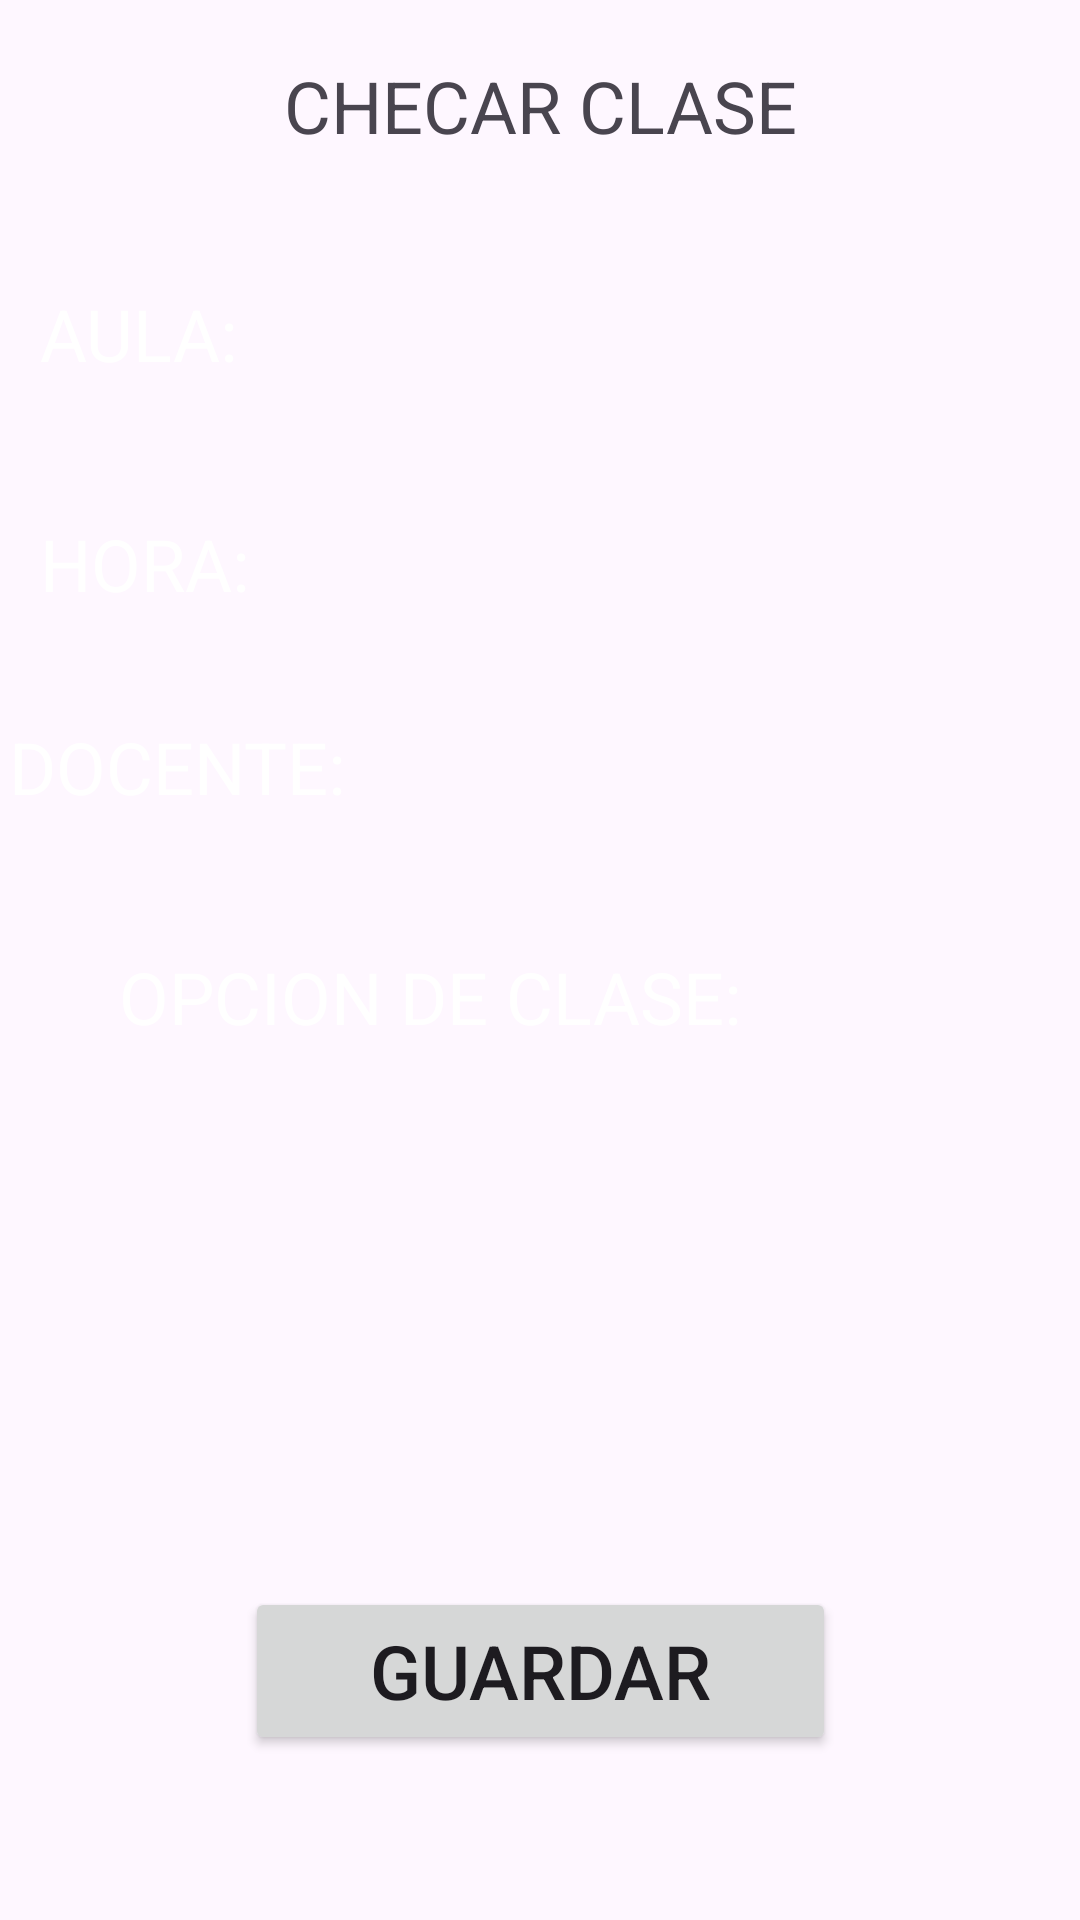

Produce the Android XML layout that renders to this screen, including the resource entries it uses.
<!-- AndroidManifest.xml: application theme Theme.Checktech -->
<!-- res/layout/activity_clases.xml -->
<?xml version="1.0" encoding="utf-8"?>
<androidx.constraintlayout.widget.ConstraintLayout xmlns:android="http://schemas.android.com/apk/res/android"
    xmlns:app="http://schemas.android.com/apk/res-auto"
    xmlns:tools="http://schemas.android.com/tools"
    android:id="@+id/chequeoClases"
    android:layout_width="match_parent"
    android:layout_height="match_parent"

    android:background="@drawable/f4"
    tools:context=".chequeoClases">

    <Spinner
        android:id="@+id/SpAula"
        android:layout_width="273dp"
        android:layout_height="50dp"
        android:layout_marginStart="12dp"

        android:layout_marginTop="24dp"
        android:background="@drawable/customspiner"
        app:layout_constraintBottom_toTopOf="@+id/guideline15"
        app:layout_constraintEnd_toEndOf="parent"
        app:layout_constraintHorizontal_bias="0.52"
        app:layout_constraintStart_toEndOf="@+id/textView5"
        app:layout_constraintTop_toTopOf="@+id/guideline13"
        app:layout_constraintVertical_bias="0.0" />

    <Spinner
        android:id="@+id/SpHORA"
        android:layout_width="273dp"
        android:layout_height="50dp"
        android:background="@drawable/customspiner"
        app:layout_constraintBottom_toTopOf="@+id/guideline14"
        app:layout_constraintEnd_toEndOf="@+id/SpAula"
        app:layout_constraintHorizontal_bias="1.0"

        app:layout_constraintStart_toStartOf="@+id/SpAula"
        app:layout_constraintTop_toTopOf="@+id/guideline15" />

    <TextView
        android:id="@+id/textView3"
        android:layout_width="wrap_content"
        android:layout_height="wrap_content"
        android:text="CHECAR CLASE"
        android:textSize="24sp"
        app:layout_constraintBottom_toTopOf="@+id/guideline13"
        app:layout_constraintEnd_toEndOf="parent"
        app:layout_constraintStart_toStartOf="parent"
        app:layout_constraintTop_toTopOf="parent" />

    <TextView
        android:id="@+id/textView5"
        android:layout_width="85dp"
        android:layout_height="49dp"
        android:text="AULA:"
        android:textColor="@color/design_default_color_on_primary"

        android:textSize="24sp"
        app:layout_constraintBottom_toBottomOf="@+id/SpAula"
        app:layout_constraintEnd_toEndOf="parent"
        app:layout_constraintHorizontal_bias="0.049"
        app:layout_constraintStart_toStartOf="parent"
        app:layout_constraintTop_toTopOf="@+id/SpAula" />

    <TextView
        android:id="@+id/textView6"
        android:layout_width="85dp"
        android:layout_height="49dp"
        android:text="HORA:"
        android:textColor="@color/design_default_color_on_primary"

        android:textSize="24sp"
        app:layout_constraintBottom_toBottomOf="@+id/SpHORA"
        app:layout_constraintEnd_toEndOf="parent"
        app:layout_constraintHorizontal_bias="0.049"
        app:layout_constraintStart_toStartOf="parent"
        app:layout_constraintTop_toTopOf="@+id/SpHORA" />

    <TextView
        android:id="@+id/textView7"
        android:layout_width="291dp"
        android:layout_height="42dp"

        android:layout_marginTop="20dp"
        android:text="OPCION DE CLASE:"
        android:textColor="@color/design_default_color_on_primary"
        android:textSize="24sp"
        app:layout_constraintEnd_toEndOf="parent"
        app:layout_constraintHorizontal_bias="0.575"
        app:layout_constraintStart_toStartOf="parent"
        app:layout_constraintTop_toTopOf="@+id/guideline27" />

    <TextView
        android:id="@+id/textView8"
        android:layout_width="119dp"
        android:layout_height="39dp"

        android:text="DOCENTE:"
        android:textColor="@color/design_default_color_on_primary"
        android:textSize="24sp"
        app:layout_constraintBottom_toBottomOf="@+id/SpDocente"
        app:layout_constraintEnd_toEndOf="parent"
        app:layout_constraintHorizontal_bias="0.013"
        app:layout_constraintStart_toStartOf="parent"
        app:layout_constraintTop_toTopOf="@+id/SpDocente" />

    <androidx.constraintlayout.widget.Guideline
        android:id="@+id/guideline10"
        android:layout_width="wrap_content"
        android:layout_height="wrap_content"
        android:orientation="vertical"
        app:layout_constraintGuide_percent="0.5" />

    <Spinner
        android:id="@+id/SpDocente"
        android:layout_width="246dp"
        android:layout_height="44dp"
        android:background="@drawable/customspiner"
        app:layout_constraintEnd_toEndOf="@+id/SpHORA"
        app:layout_constraintHorizontal_bias="0.777"
        app:layout_constraintStart_toStartOf="@+id/SpHORA"

        app:layout_constraintTop_toTopOf="@+id/guideline14" />

    <Spinner
        android:id="@+id/SpAction"
        android:layout_width="346dp"
        android:layout_height="47dp"
        android:layout_marginBottom="24dp"
        android:background="@drawable/customspiner"
        app:layout_constraintBottom_toTopOf="@+id/guideline11"

        app:layout_constraintEnd_toEndOf="@+id/textView7"
        app:layout_constraintHorizontal_bias="0.615"
        app:layout_constraintStart_toStartOf="@+id/textView7"
        app:layout_constraintTop_toTopOf="@+id/guideline26" />

    <Button
        android:id="@+id/btnguardarclase"
        android:layout_width="197dp"
        android:layout_height="56dp"
        android:layout_marginTop="36dp"
        android:text="GUARDAR"
        android:textSize="25dp"
        app:layout_constraintEnd_toEndOf="parent"
        app:layout_constraintStart_toStartOf="parent"
        app:layout_constraintTop_toTopOf="@+id/guideline11" />

    <androidx.constraintlayout.widget.Guideline
        android:id="@+id/guideline11"
        android:layout_width="wrap_content"
        android:layout_height="wrap_content"
        android:orientation="horizontal"
        app:layout_constraintGuide_percent="0.77017784" />

    <androidx.constraintlayout.widget.Guideline
        android:id="@+id/guideline13"
        android:layout_width="wrap_content"
        android:layout_height="wrap_content"
        android:orientation="horizontal"
        app:layout_constraintGuide_percent="0.11" />

    <androidx.constraintlayout.widget.Guideline
        android:id="@+id/guideline14"
        android:layout_width="wrap_content"
        android:layout_height="wrap_content"
        android:orientation="horizontal"
        app:layout_constraintGuide_percent="0.37" />

    <androidx.constraintlayout.widget.Guideline
        android:id="@+id/guideline15"
        android:layout_width="wrap_content"
        android:layout_height="wrap_content"
        android:orientation="horizontal"
        app:layout_constraintGuide_percent="0.24213406" />

    <androidx.constraintlayout.widget.Guideline
        android:id="@+id/guideline26"
        android:layout_width="wrap_content"
        android:layout_height="wrap_content"
        android:orientation="horizontal"
        app:layout_constraintGuide_percent="0.57729137" />

    <androidx.constraintlayout.widget.Guideline
        android:id="@+id/guideline27"
        android:layout_width="wrap_content"
        android:layout_height="wrap_content"
        android:orientation="horizontal"
        app:layout_constraintGuide_percent="0.4623803" />
</androidx.constraintlayout.widget.ConstraintLayout>
<!-- resources referenced by this layout -->
<resources>
  <style name="Theme.Checktech" parent="Base.Theme.Checktech" />
  <style name="Base.Theme.Checktech" parent="Theme.Material3.DayNight.NoActionBar">
          
          
      </style>
</resources>
